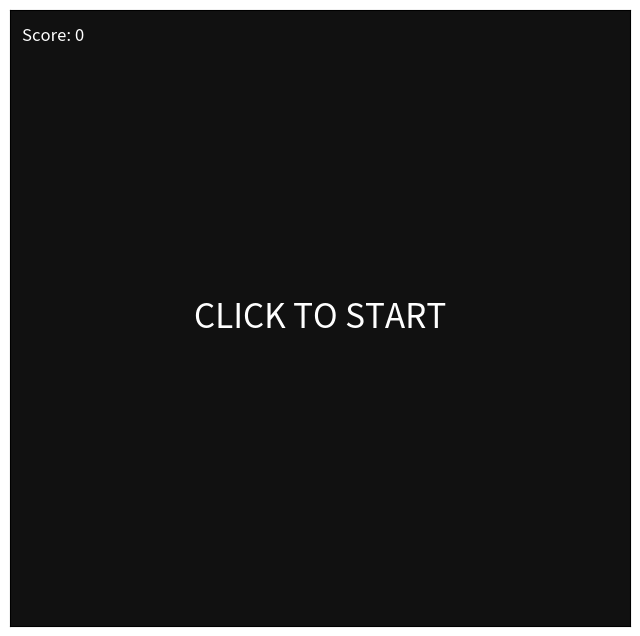

The matplotlib source for this figure:
import numpy as np
import matplotlib.pyplot as plt
from matplotlib.animation import FuncAnimation
import random

# =============================
# CONFIG
# =============================
WIDTH, HEIGHT = 100, 100

PLAYER_START_RADIUS = 1.5
PLAYER_MAX_RADIUS = 6.0
GROWTH_RATE = 0.12

FOOD_SIZE = (0.8, 3.0)
BIG_ENEMY_SIZE = (2.5, 6.0)
FOOD_CHANCE = 0.15

ENEMY_SPEED = (0.25, 0.6)
SPAWN_INTERVAL = 15  # frames between new enemy spawn
MAX_ENEMIES = 12

COLLISION_EPSILON = 0.1  # Prevent tunneling

PASTEL_COLORS = [
    "#FFB3BA", "#FFDFBA", "#FFFFBA",
    "#BAFFC9", "#BAE1FF", "#E6BAFF"
]

WAITING, PLAYING, GAME_OVER = 0, 1, 2

# =============================
# STATE
# =============================
game_state = WAITING
player_x, player_y = WIDTH / 2, HEIGHT / 2
player_radius = PLAYER_START_RADIUS
score = 0

enemies = []
frame_count = 0

# =============================
# HELPERS
# =============================
def draw_size(r):
    return (r * 14) ** 2

def spawn_enemy():
    side = random.choice(["left", "right", "top", "bottom"])

    if random.random() < FOOD_CHANCE:
        r = random.uniform(*FOOD_SIZE)
    else:
        r = random.uniform(*BIG_ENEMY_SIZE)

    speed = random.uniform(*ENEMY_SPEED)
    drift = random.uniform(-0.4, 0.4)

    if side == "left":
        x, y, dx, dy = 0, random.uniform(0, HEIGHT), speed, drift
    elif side == "right":
        x, y, dx, dy = WIDTH, random.uniform(0, HEIGHT), -speed, drift
    elif side == "top":
        x, y, dx, dy = random.uniform(0, WIDTH), HEIGHT, drift, -speed
    else:  # bottom
        x, y, dx, dy = random.uniform(0, WIDTH), 0, drift, speed

    return {
        "x": x,
        "y": y,
        "dx": dx,
        "dy": dy,
        "r": r,
        "color": random.choice(PASTEL_COLORS)
    }

def reset_game():
    global enemies, player_radius, game_state, frame_count, score
    enemies = [spawn_enemy() for _ in range(MAX_ENEMIES // 2)]
    player_radius = PLAYER_START_RADIUS
    score = 0
    frame_count = 0
    game_state = WAITING
    status_text.set_text("CLICK TO START")
    status_text.set_color("white")

# =============================
# FIGURE
# =============================
fig, ax = plt.subplots(figsize=(8, 8))
ax.set_xlim(0, WIDTH)
ax.set_ylim(0, HEIGHT)
ax.set_facecolor("#111111")
ax.set_xticks([])
ax.set_yticks([])

status_text = ax.text(
    WIDTH / 2, HEIGHT / 2,
    "CLICK TO START",
    color="white",
    fontsize=24,
    ha="center",
    va="center"
)

score_text = ax.text(
    2, HEIGHT - 3,
    "Score: 0",
    color="white",
    fontsize=12,
    ha="left",
    va="top"
)

enemy_scatter = ax.scatter([], [], s=[], c=[])
player_scatter = ax.scatter([], [], c="white", edgecolors="black")

reset_game()

# =============================
# INPUT
# =============================
def on_click(event):
    global game_state
    if game_state == WAITING:
        game_state = PLAYING
        status_text.set_text("")
    elif game_state == GAME_OVER:
        reset_game()

def on_mouse(event):
    global player_x, player_y
    if event.xdata is not None and event.ydata is not None:
        player_x = min(max(event.xdata, 0), WIDTH)
        player_y = min(max(event.ydata, 0), HEIGHT)

fig.canvas.mpl_connect("button_press_event", on_click)
fig.canvas.mpl_connect("motion_notify_event", on_mouse)

# =============================
# GAME LOOP
# =============================
def update(frame):
    global enemies, player_radius, game_state, frame_count, score
    frame_count += 1

    if game_state != PLAYING:
        return

    # Spawn new enemies randomly
    if frame_count % SPAWN_INTERVAL == 0 and len(enemies) < MAX_ENEMIES:
        enemies.append(spawn_enemy())

    alive = []

    for e in enemies:
        e["x"] += e["dx"]
        e["y"] += e["dy"]

        dist = np.hypot(player_x - e["x"], player_y - e["y"])

        # Collision detection
        if dist <= player_radius + e["r"] + COLLISION_EPSILON:
            if player_radius > e["r"]:
                player_radius = min(player_radius + e["r"] * GROWTH_RATE, PLAYER_MAX_RADIUS)
                score += 1
            else:
                game_state = GAME_OVER
                status_text.set_text("GAME OVER\nCLICK TO RESTART")
                status_text.set_color("red")
                return
        else:
            # Only keep enemies that are visible on screen
            if -6 < e["x"] < WIDTH + 6 and -6 < e["y"] < HEIGHT + 6:
                alive.append(e)

    enemies = alive

    # Update drawing
    if enemies:
        enemy_scatter.set_offsets([[e["x"], e["y"]] for e in enemies])
        enemy_scatter.set_sizes([draw_size(e["r"]) for e in enemies])
        enemy_scatter.set_facecolor([e["color"] for e in enemies])  # full color
        enemy_scatter.set_edgecolors([e["color"] for e in enemies])
    else:
        enemy_scatter.set_offsets(np.empty((0, 2)))

    player_scatter.set_offsets([[player_x, player_y]])
    player_scatter.set_sizes([draw_size(player_radius)])

    score_text.set_text(f"Score: {score}")

# =============================
# RUN
# =============================
ani = FuncAnimation(fig, update, interval=30, cache_frame_data=False)
plt.show()
